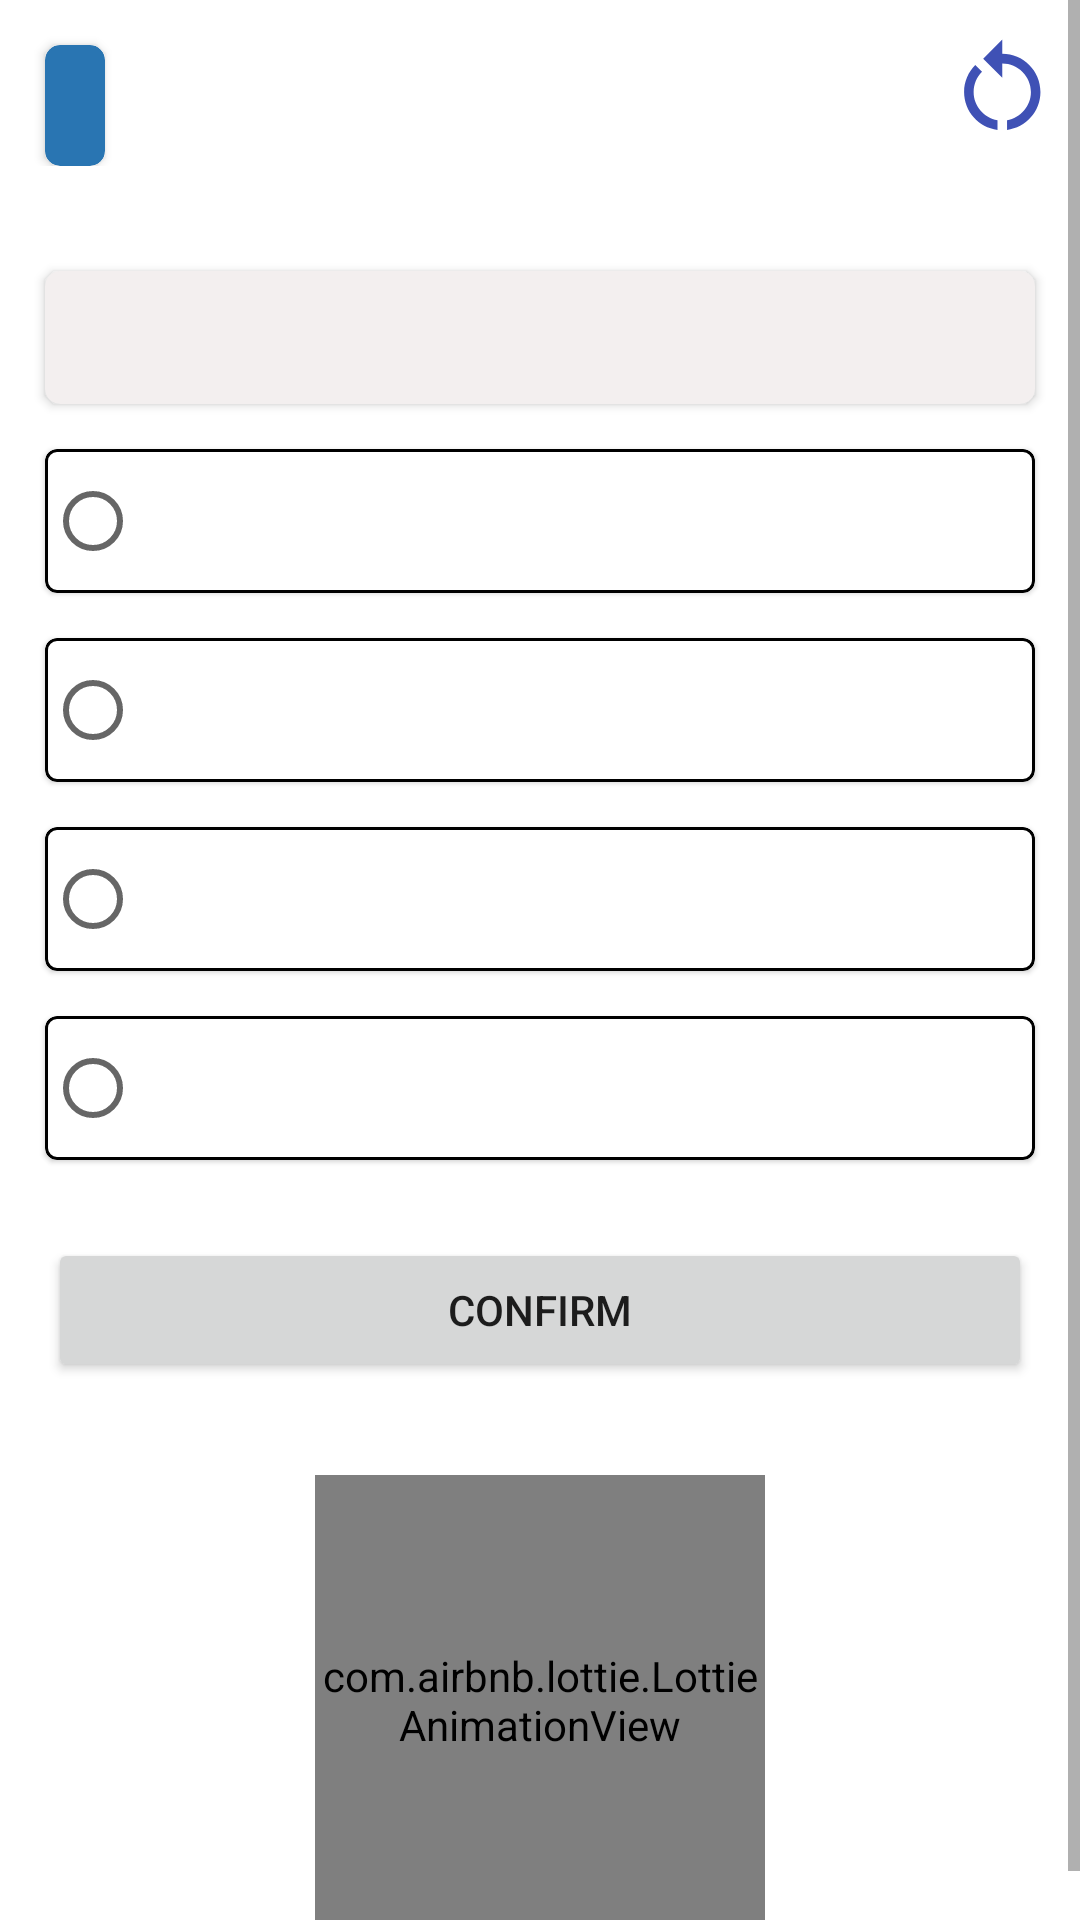

This screen was rendered from an Android layout file. Write that file and the resources it references.
<!-- AndroidManifest.xml: application theme Theme.HackerQuiz -->
<!-- res/layout/activity_display_question.xml -->
<?xml version="1.0" encoding="utf-8"?>
<ScrollView
    xmlns:android="http://schemas.android.com/apk/res/android"
    xmlns:app="http://schemas.android.com/apk/res-auto"
    xmlns:tools="http://schemas.android.com/tools"
    android:layout_width="fill_parent"
    android:layout_height="fill_parent">

    <LinearLayout
        android:layout_width="match_parent"
        android:layout_height="wrap_content"
        android:orientation="vertical"
        android:gravity="center_horizontal"
        android:id="@+id/quiz_question_id"
        tools:context=".DisplayQuestionActivity">

        <androidx.constraintlayout.widget.ConstraintLayout
            android:layout_marginBottom="20dp"
            android:layout_width="match_parent"
            android:layout_height="wrap_content">

            <androidx.cardview.widget.CardView
                android:id="@+id/score_card_view"
                app:layout_constraintTop_toTopOf="parent"
                app:layout_constraintStart_toStartOf="parent"
                android:layout_width="wrap_content"
                android:backgroundTint="#2975B2"
                android:layout_margin="15dp"
                app:cardCornerRadius="5dp"
                android:layout_height="wrap_content">

                <TextView
                    android:id="@+id/question_display_counter"
                    android:layout_width="wrap_content"
                    android:layout_height="match_parent"
                    android:layout_margin="10dp"
                    android:textColor="@color/white"
                    android:textSize="15sp"
                    android:textStyle="bold" />

            </androidx.cardview.widget.CardView>


            <ImageButton
                android:id="@+id/quiz_reset_button"
                app:layout_constraintTop_toTopOf="parent"
                app:layout_constraintEnd_toEndOf="parent"
                android:background="?attr/selectableItemBackgroundBorderless"
                android:src="@drawable/restart_icon"
                android:layout_width="wrap_content"
                android:layout_height="wrap_content"
                android:layout_margin="10dp"

                android:contentDescription="@string/reset_button_str" />


        </androidx.constraintlayout.widget.ConstraintLayout>

        <androidx.cardview.widget.CardView
            android:id="@+id/question_card_view"
            android:layout_margin="15dp"
            android:backgroundTint="#F3EFEF"
            app:cardCornerRadius="5dp"
            android:layout_width="match_parent"
            android:layout_height="wrap_content">

            <TextView
                android:id="@+id/text_view_question"
                android:layout_width="match_parent"
                android:layout_height="wrap_content"
                android:padding="10dp"
                android:fontFamily="monospace"
                android:textAlignment="center"
                android:textColor="@android:color/black"
                android:textSize="18sp" />

        </androidx.cardview.widget.CardView>

        <com.google.android.material.card.MaterialCardView
            android:id="@+id/radio_card_1"
            android:layout_marginStart="15dp"
            android:layout_marginEnd="15dp"
            android:layout_marginBottom="10dp"
            android:layout_width="match_parent"
            android:layout_height="wrap_content"
            app:strokeColor="@color/black"
            app:strokeWidth="1dp">

            <RadioButton
                android:id="@+id/radio_button1"
                android:layout_width="match_parent"
                android:layout_height="wrap_content"
                android:fontFamily="monospace"
                android:textColor="@color/black"
                android:padding="5dp" />

        </com.google.android.material.card.MaterialCardView>

        <com.google.android.material.card.MaterialCardView
            android:id="@+id/radio_card_2"
            android:layout_marginTop="5dp"
            android:layout_marginStart="15dp"
            android:layout_marginEnd="15dp"
            android:layout_marginBottom="10dp"
            android:layout_width="match_parent"
            android:layout_height="wrap_content"
            app:strokeColor="@color/black"
            app:strokeWidth="1dp">

            <RadioButton
                android:id="@+id/radio_button2"
                android:layout_width="match_parent"
                android:layout_height="wrap_content"
                android:fontFamily="monospace"
                android:textColor="@color/black"
                android:padding="5dp" />

        </com.google.android.material.card.MaterialCardView>

        <com.google.android.material.card.MaterialCardView
            android:id="@+id/radio_card_3"
            android:layout_marginTop="5dp"
            android:layout_marginStart="15dp"
            android:layout_marginEnd="15dp"
            android:layout_marginBottom="10dp"
            android:layout_width="match_parent"
            android:layout_height="wrap_content"
            app:strokeColor="@color/black"
            app:strokeWidth="1dp">

            <RadioButton
                android:id="@+id/radio_button3"
                android:layout_width="match_parent"
                android:layout_height="wrap_content"
                android:fontFamily="monospace"
                android:textColor="@color/black"
                android:padding="5dp" />

        </com.google.android.material.card.MaterialCardView>

        <com.google.android.material.card.MaterialCardView
            android:id="@+id/radio_card_4"
            android:layout_marginTop="5dp"
            android:layout_marginStart="15dp"
            android:layout_marginEnd="15dp"
            android:layout_marginBottom="10dp"
            android:layout_width="match_parent"
            android:layout_height="wrap_content"
            app:strokeColor="@color/black"
            app:strokeWidth="1dp">

            <RadioButton
                android:id="@+id/radio_button4"
                android:layout_width="match_parent"
                android:layout_height="wrap_content"
                android:fontFamily="monospace"
                android:textColor="@color/black"
                android:padding="5dp" />

        </com.google.android.material.card.MaterialCardView>


        <Button
            android:id="@+id/button_confirm_next"
            android:layout_width="match_parent"
            android:layout_height="wrap_content"
            android:layout_margin="16dp"
            android:text="@string/confirm_button_text" />


        <com.airbnb.lottie.LottieAnimationView
            android:id="@+id/animationViewDisplayQuestion"
            android:layout_margin="15dp"
            android:layout_width="150dp"
            android:layout_height="150dp"
            app:lottie_autoPlay="true"
            app:lottie_loop="false"/>

    </LinearLayout>

</ScrollView>
<!-- resources referenced by this layout -->
<resources>
  <!-- drawable restart_icon (drawable) -->
  <vector
      android:height="35dp"
      android:width="35dp"
      android:tint="#3F51B5"
      android:viewportHeight="22"
      android:viewportWidth="22"
      xmlns:android="http://schemas.android.com/apk/res/android">
  
  
      <path android:fillColor="@android:color/white" android:pathData="M12,5V2L8,6l4,4V7c3.31,0 6,2.69 6,6c0,2.97 -2.17,5.43 -5,5.91v2.02c3.95,-0.49 7,-3.85 7,-7.93C20,8.58 16.42,5 12,5z"/>
      <path android:fillColor="@android:color/white" android:pathData="M6,13c0,-1.65 0.67,-3.15 1.76,-4.24L6.34,7.34C4.9,8.79 4,10.79 4,13c0,4.08 3.05,7.44 7,7.93v-2.02C8.17,18.43 6,15.97 6,13z"/>
  </vector>
  <string name="confirm_button_text">Confirm</string>
  <string name="reset_button_str">resetButton</string>
  <style name="Theme.HackerQuiz" parent="Theme.MaterialComponents.DayNight.DarkActionBar">
          
          <item name="colorPrimary">#0B4879</item>
          <item name="colorPrimaryVariant">#0B4879</item>
          <item name="colorOnPrimary">@color/white</item>
          
          <item name="colorSecondary">@color/teal_200</item>
          <item name="colorSecondaryVariant">@color/teal_700</item>
          <item name="colorOnSecondary">@color/black</item>
          
          <item name="android:statusBarColor" tools:targetApi="l">?attr/colorPrimaryVariant</item>
          
      </style>
  <!-- not gathered from this repository: default colours our renderer supplied (Android Studio template values) -->
  <color name="teal_200">#FF03DAC5</color>
  <color name="teal_700">#FF018786</color>
  <color name="black">#FF000000</color>
  <color name="white">#FFFFFFFF</color>
</resources>
